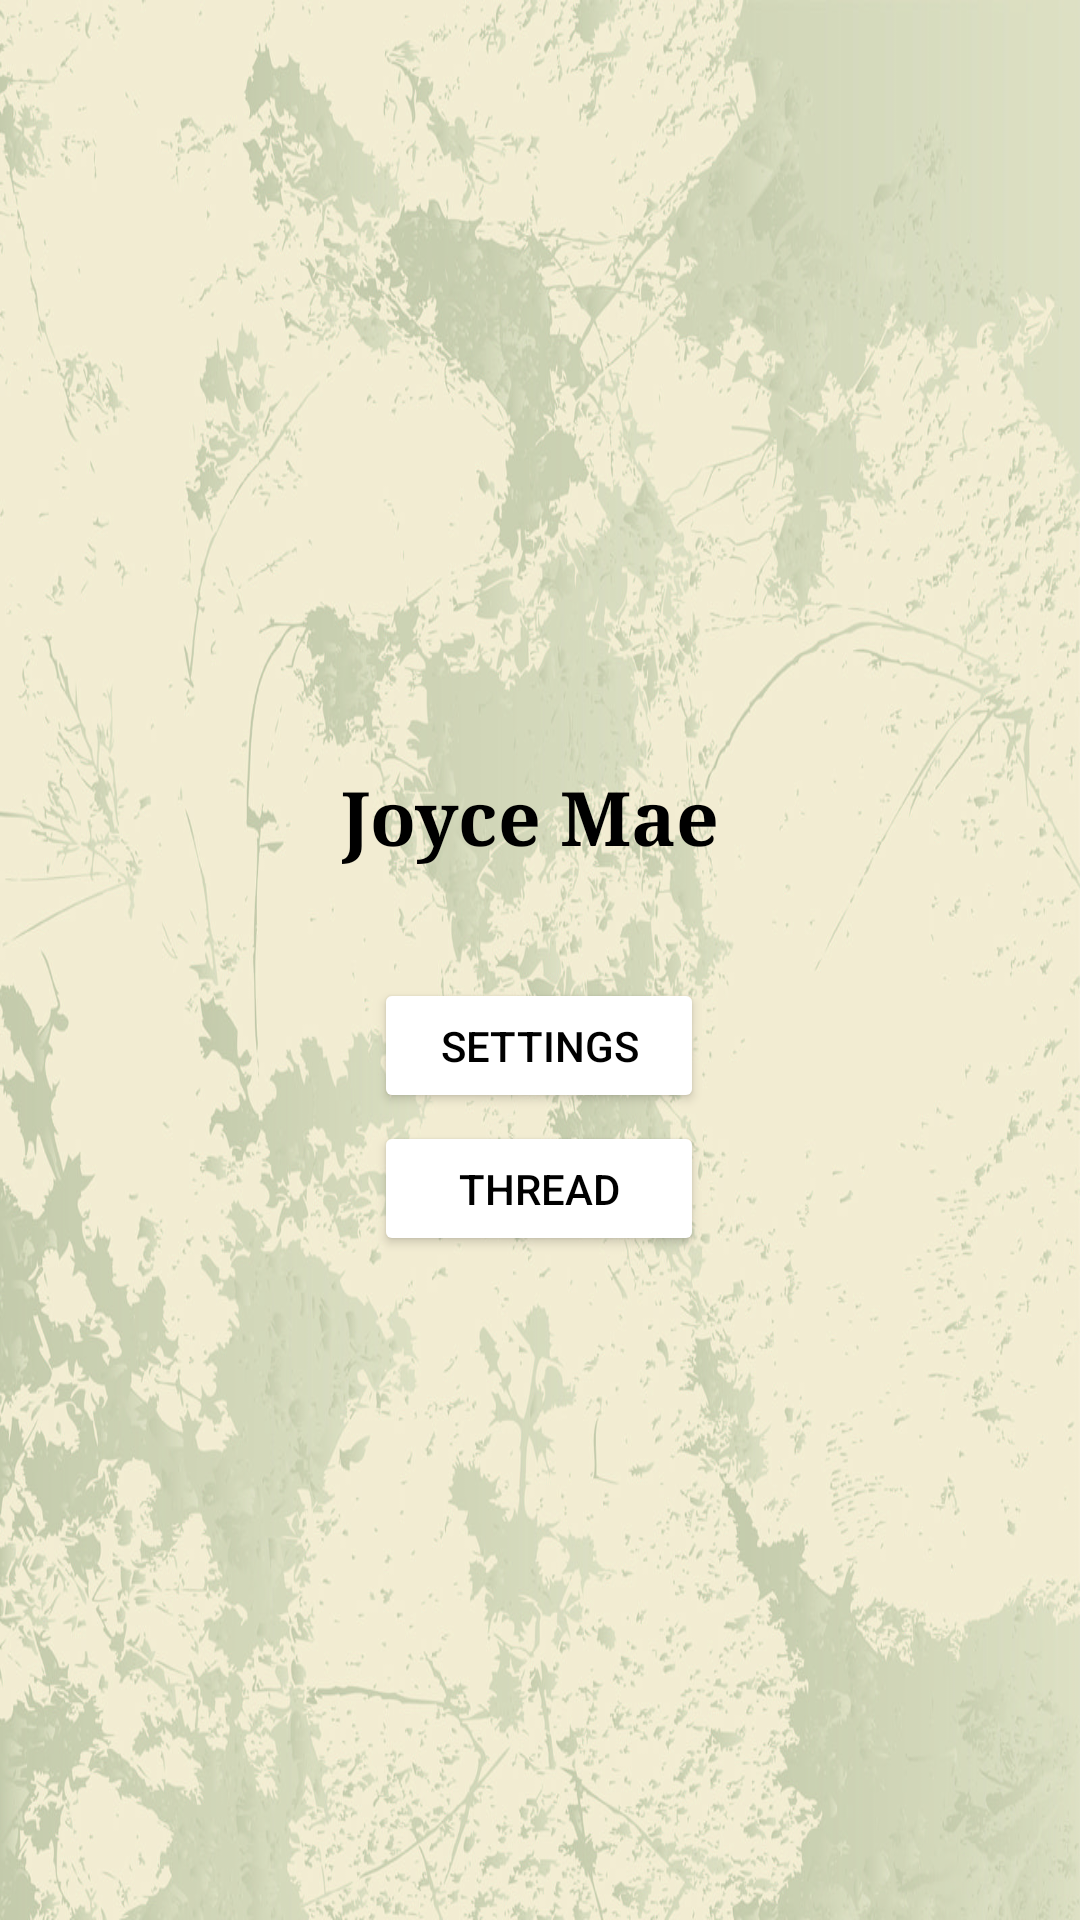

This screen was rendered from an Android layout file. Write that file and the resources it references.
<!-- AndroidManifest.xml: application theme Theme.JoyceFirebase -->
<!-- res/layout/activity_profile.xml -->
<?xml version="1.0" encoding="utf-8"?>
<androidx.constraintlayout.widget.ConstraintLayout xmlns:android="http://schemas.android.com/apk/res/android"
    xmlns:app="http://schemas.android.com/apk/res-auto"
    xmlns:tools="http://schemas.android.com/tools"
    android:layout_width="match_parent"
    android:layout_height="match_parent"
    android:background="@drawable/bg"
    tools:context=".Profile">

    <Button
        android:id="@+id/buttonSettings"
        android:layout_width="110dp"
        android:layout_height="45dp"
        android:backgroundTint="@color/white"
        android:text="Settings"
        android:textColor="@color/black"
        app:layout_constraintBottom_toBottomOf="parent"
        app:layout_constraintEnd_toEndOf="parent"
        app:layout_constraintHorizontal_bias="0.498"
        app:layout_constraintStart_toStartOf="parent"
        app:layout_constraintTop_toTopOf="parent"
        app:layout_constraintVertical_bias="0.548" />

    <Button
        android:id="@+id/buttonThread"
        android:layout_width="110dp"
        android:layout_height="45dp"
        android:backgroundTint="@color/white"
        android:text="Thread"
        android:textColor="@color/black"
        app:layout_constraintBottom_toBottomOf="parent"
        app:layout_constraintEnd_toEndOf="parent"
        app:layout_constraintHorizontal_bias="0.498"
        app:layout_constraintStart_toStartOf="parent"
        app:layout_constraintTop_toTopOf="parent"
        app:layout_constraintVertical_bias="0.628" />

    <TextView
        android:id="@+id/textViewName"
        android:layout_width="wrap_content"
        android:layout_height="wrap_content"
        android:fontFamily="serif"
        android:text="Joyce Mae "
        android:textColor="@color/black"
        android:textSize="75px"
        android:textStyle="bold"
        app:layout_constraintBottom_toBottomOf="parent"
        app:layout_constraintEnd_toEndOf="parent"
        app:layout_constraintStart_toStartOf="parent"
        app:layout_constraintTop_toTopOf="parent"
        app:layout_constraintVertical_bias="0.421" />
</androidx.constraintlayout.widget.ConstraintLayout>
<!-- resources referenced by this layout -->
<resources>
  <!-- drawable bg: jpg bitmap (drawable-v24, 468744 bytes) -->
  <style name="Theme.JoyceFirebase" parent="Theme.MaterialComponents.DayNight.DarkActionBar">
          
          <item name="colorPrimary">@color/purple_500</item>
          <item name="colorPrimaryVariant">@color/purple_700</item>
          <item name="colorOnPrimary">@color/white</item>
          
          <item name="colorSecondary">@color/teal_200</item>
          <item name="colorSecondaryVariant">@color/teal_700</item>
          <item name="colorOnSecondary">@color/black</item>
          
          <item name="android:statusBarColor">?attr/colorPrimaryVariant</item>
          
      </style>
  <!-- not gathered from this repository: default colours our renderer supplied (Android Studio template values) -->
  <color name="purple_500">#FF6200EE</color>
  <color name="purple_700">#FF3700B3</color>
  <color name="teal_200">#FF03DAC5</color>
  <color name="teal_700">#FF018786</color>
  <color name="black">#FF000000</color>
  <color name="white">#FFFFFFFF</color>
</resources>
